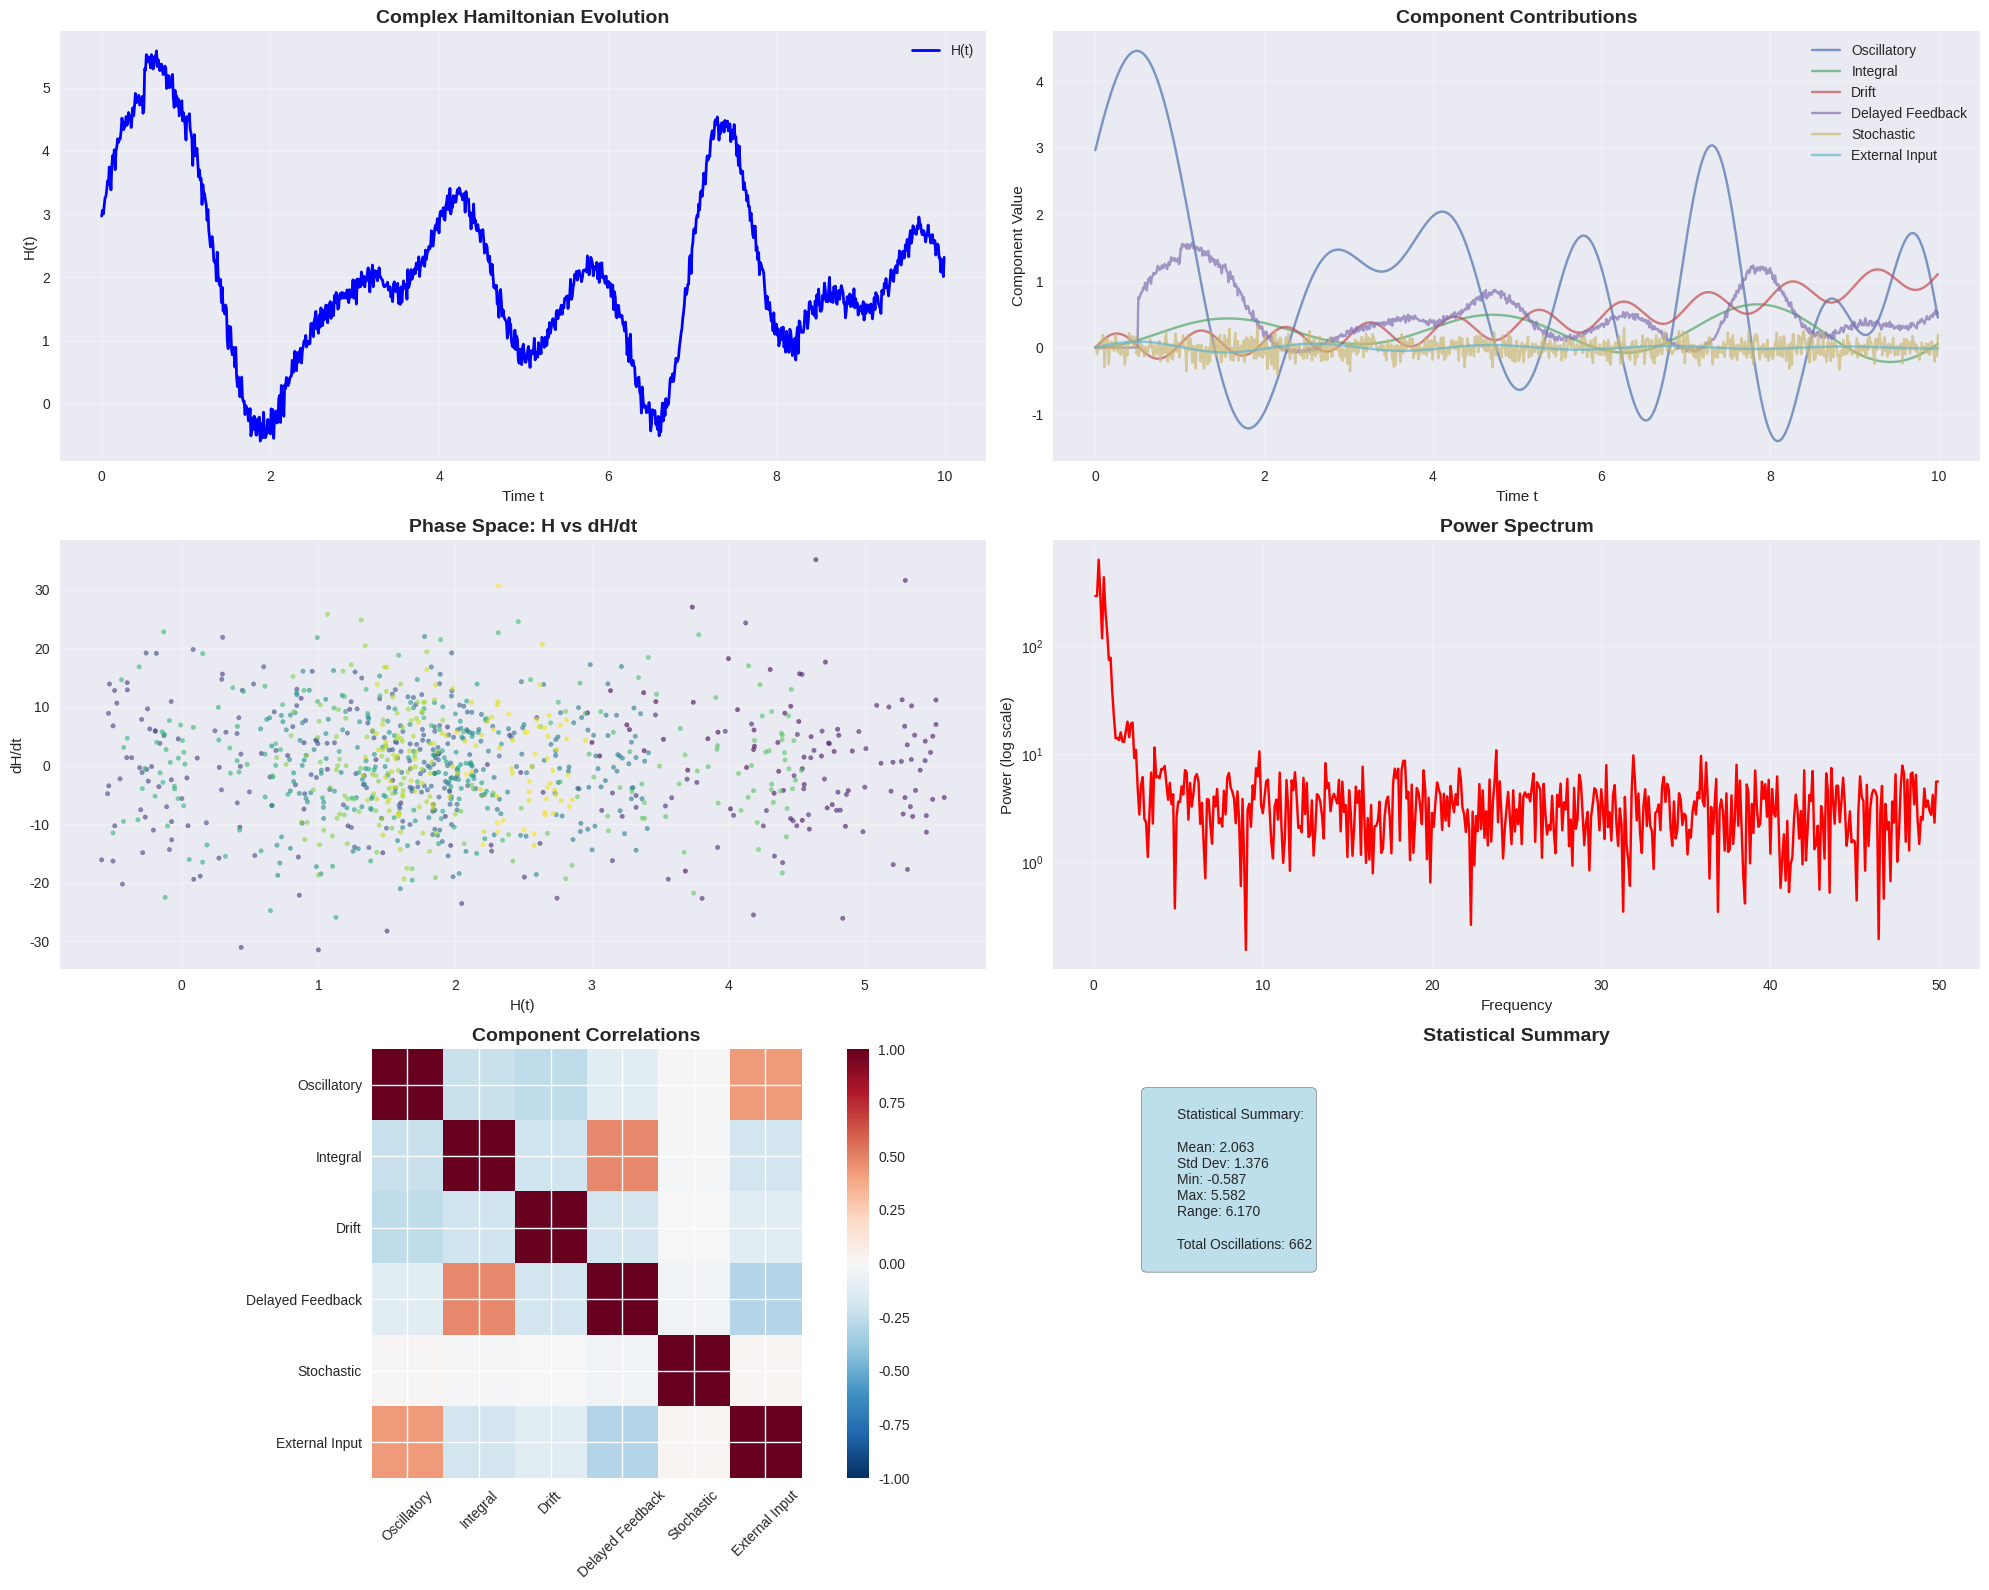

Source code (Python):
import numpy as np
import matplotlib.pyplot as plt
from scipy.integrate import quad
from scipy.special import softplus
import seaborn as sns
from typing import Callable, Dict, List, Tuple
import warnings
warnings.filterwarnings('ignore')


class ComplexHamiltonianSimulator:
    """
    Simulates the complex time-dependent Hamiltonian:

    H(t) = Σ[A_i(t)sin(B_i(t)t + φ_i) + C_i e^(-D_i t)] 
           + ∫₀ᵗ softplus(a(x-x₀)² + b) f(x) g'(x) dx
           + α₀t² + α₁sin(2πt) + α₂log(1+t)
           + ηH(t-τ)σ(γH(t-τ)) + σN(0, 1+β|H(t-1)|) + δu(t)
    """

    def __init__(self, config: Dict = None):
        """Initialize the simulator with default or custom parameters."""
        self.default_config = {
            # Oscillatory terms (n=3 oscillators)
            'n_oscillators': 3,
            'A_functions': [
                # Time-varying amplitude
                lambda t: 1.0 + 0.1 * np.sin(0.5 * t),
                lambda t: 0.8 + 0.2 * np.cos(0.3 * t),
                lambda t: 1.2 + 0.15 * np.sin(0.7 * t)
            ],
            'B_functions': [
                lambda t: 2.0 + 0.1 * t,  # Time-varying frequency
                lambda t: 1.5 + 0.05 * t,
                lambda t: 2.5 + 0.15 * t
            ],
            'C_values': [0.5, 0.3, 0.7],  # Decay amplitudes
            'D_values': [0.1, 0.2, 0.15],  # Decay rates
            'phi_values': [0, np.pi/3, np.pi/6],  # Phase shifts

            # Integral term parameters
            'a': 0.1,
            'b': 0.5,
            'x0': 1.0,

            # Drift parameters
            'alpha0': 0.01,  # Quadratic drift
            'alpha1': 0.2,   # Periodic amplitude
            'alpha2': 0.05,  # Logarithmic amplitude

            # Delayed feedback parameters
            'eta': 0.3,      # Feedback strength
            'gamma': 0.5,    # Nonlinear scaling
            'tau': 0.5,      # Delay time

            # Stochastic parameters
            'sigma': 0.1,    # Noise amplitude
            'beta': 0.2,     # State-dependent noise scaling

            # External input
            'delta': 0.1,    # Input scaling

            # Simulation parameters
            'dt': 0.01,      # Time step
            't_max': 10.0,   # Maximum time
            'history_size': 1000  # For delay calculations
        }

        self.config = {**self.default_config, **(config or {})}
        self.time_history = []
        self.H_history = []
        self.component_contributions = {
            'oscillatory': [],
            'integral': [],
            'drift': [],
            'delayed_feedback': [],
            'stochastic': [],
            'external_input': []
        }

    def softplus(self, x: float) -> float:
        """Smooth, non-negative activation function."""
        return np.log(1 + np.exp(x))

    def sigmoid(self, x: float) -> float:
        """Sigmoid activation function."""
        return 1 / (1 + np.exp(-x))

    def f_function(self, x: float) -> float:
        """Arbitrary function f(x) for the integral term."""
        return np.sin(x) * np.exp(-0.1 * x)

    def g_prime_function(self, x: float) -> float:
        """Derivative of g(x) for the integral term."""
        return np.cos(x) * np.exp(-0.05 * x)

    def u_function(self, t: float) -> float:
        """External input function u(t)."""
        return np.sin(3 * t) * np.exp(-0.2 * t)

    def oscillatory_term(self, t: float) -> float:
        """Calculate the oscillatory and decaying sum term."""
        result = 0.0
        for i in range(self.config['n_oscillators']):
            A_t = self.config['A_functions'][i](t)
            B_t = self.config['B_functions'][i](t)
            C_i = self.config['C_values'][i]
            D_i = self.config['D_values'][i]
            phi_i = self.config['phi_values'][i]

            oscillatory = A_t * np.sin(B_t * t + phi_i)
            decaying = C_i * np.exp(-D_i * t)
            result += oscillatory + decaying

        return result

    def integral_term(self, t: float) -> float:
        """Calculate the nonlinear integral term."""
        def integrand(x):
            softplus_arg = self.config['a'] * \
                (x - self.config['x0'])**2 + self.config['b']
            return self.softplus(softplus_arg) * self.f_function(x) * self.g_prime_function(x)

        try:
            result, _ = quad(integrand, 0, t)
            return result
        except:
            # Fallback for numerical issues
            return 0.0

    def drift_terms(self, t: float) -> float:
        """Calculate the polynomial, periodic, and logarithmic drift terms."""
        quadratic = self.config['alpha0'] * t**2
        periodic = self.config['alpha1'] * np.sin(2 * np.pi * t)
        logarithmic = self.config['alpha2'] * np.log(1 + t)

        return quadratic + periodic + logarithmic

    def delayed_feedback_term(self, t: float) -> float:
        """Calculate the delayed nonlinear feedback term."""
        if len(self.H_history) == 0:
            return 0.0

        # Find H(t-τ) using interpolation
        tau = self.config['tau']
        target_time = t - tau

        if target_time <= 0:
            return 0.0

        # Simple linear interpolation for H(t-τ)
        if len(self.time_history) > 1:
            # Find the closest time points
            time_array = np.array(self.time_history)
            H_array = np.array(self.H_history)

            # Find indices for interpolation
            idx = np.searchsorted(time_array, target_time)
            if idx == 0:
                H_delayed = H_array[0]
            elif idx >= len(H_array):
                H_delayed = H_array[-1]
            else:
                # Linear interpolation
                t1, t2 = time_array[idx-1], time_array[idx]
                H1, H2 = H_array[idx-1], H_array[idx]
                H_delayed = H1 + (H2 - H1) * (target_time - t1) / (t2 - t1)
        else:
            H_delayed = self.H_history[-1] if self.H_history else 0.0

        return self.config['eta'] * H_delayed * self.sigmoid(self.config['gamma'] * H_delayed)

    def stochastic_term(self, t: float) -> float:
        """Calculate the state-dependent stochastic term."""
        if len(self.H_history) == 0:
            H_prev = 0.0
        else:
            # Get H(t-1) with interpolation
            target_time = t - 1.0
            if target_time <= 0:
                H_prev = 0.0
            else:
                time_array = np.array(self.time_history)
                H_array = np.array(self.H_history)
                idx = np.searchsorted(time_array, target_time)
                if idx == 0:
                    H_prev = H_array[0]
                elif idx >= len(H_array):
                    H_prev = H_array[-1]
                else:
                    t1, t2 = time_array[idx-1], time_array[idx]
                    H1, H2 = H_array[idx-1], H_array[idx]
                    H_prev = H1 + (H2 - H1) * (target_time - t1) / (t2 - t1)

        variance = 1 + self.config['beta'] * abs(H_prev)
        noise = np.random.normal(0, np.sqrt(variance))
        return self.config['sigma'] * noise

    def external_input_term(self, t: float) -> float:
        """Calculate the external input term."""
        return self.config['delta'] * self.u_function(t)

    def compute_H(self, t: float) -> float:
        """Compute the complete Hamiltonian H(t)."""
        # Compute each component
        oscillatory = self.oscillatory_term(t)
        integral = self.integral_term(t)
        drift = self.drift_terms(t)
        delayed_feedback = self.delayed_feedback_term(t)
        stochastic = self.stochastic_term(t)
        external_input = self.external_input_term(t)

        # Store component contributions
        self.component_contributions['oscillatory'].append(oscillatory)
        self.component_contributions['integral'].append(integral)
        self.component_contributions['drift'].append(drift)
        self.component_contributions['delayed_feedback'].append(
            delayed_feedback)
        self.component_contributions['stochastic'].append(stochastic)
        self.component_contributions['external_input'].append(external_input)

        # Combine all terms
        H_total = oscillatory + integral + drift + \
            delayed_feedback + stochastic + external_input

        return H_total

    def simulate(self) -> Tuple[np.ndarray, np.ndarray, Dict]:
        """Run the complete simulation."""
        print("🚀 Starting Complex Hamiltonian Simulation...")
        print(
            f"📊 Time range: 0 to {self.config['t_max']} with dt = {self.config['dt']}")

        t_values = np.arange(0, self.config['t_max'], self.config['dt'])
        H_values = []

        for i, t in enumerate(t_values):
            if i % 100 == 0:
                print(
                    f"⏱️  Progress: {i}/{len(t_values)} ({i/len(t_values)*100:.1f}%)")

            H = self.compute_H(t)
            H_values.append(H)

            # Store history for delay calculations
            self.time_history.append(t)
            self.H_history.append(H)

            # Keep history size manageable
            if len(self.time_history) > self.config['history_size']:
                self.time_history = self.time_history[-self.config['history_size']:]
                self.H_history = self.H_history[-self.config['history_size']:]

        print("✅ Simulation complete!")
        return t_values, np.array(H_values), self.component_contributions

    def analyze_behavior(self, t_values: np.ndarray, H_values: np.ndarray, components: Dict):
        """Analyze the emergent behavior and interactions."""
        print("\n🔍 Analyzing Emergent Behavior...")

        # Convert component lists to arrays
        component_arrays = {k: np.array(v) for k, v in components.items()}

        # Calculate statistics
        stats = {
            'mean': np.mean(H_values),
            'std': np.std(H_values),
            'min': np.min(H_values),
            'max': np.max(H_values),
            'range': np.max(H_values) - np.min(H_values),
            'variance': np.var(H_values)
        }

        # Calculate correlations between components
        correlations = {}
        for name, values in component_arrays.items():
            if len(values) == len(H_values):
                corr = np.corrcoef(H_values, values)[0, 1]
                correlations[name] = corr

        # Detect patterns
        patterns = {
            'oscillatory_dominant': np.std(component_arrays['oscillatory']) > np.std(H_values) * 0.5,
            'stochastic_dominant': np.std(component_arrays['stochastic']) > np.std(H_values) * 0.3,
            'integral_growing': np.corrcoef(t_values, component_arrays['integral'])[0, 1] > 0.5,
            'feedback_stable': np.std(component_arrays['delayed_feedback']) < np.std(H_values) * 0.2
        }

        return stats, correlations, patterns

    def plot_results(self, t_values: np.ndarray, H_values: np.ndarray, components: Dict):
        """Create comprehensive visualization of the simulation results."""
        print("\n📈 Generating Visualizations...")

        # Set up the plotting style
        plt.style.use('seaborn-v0_8')
        fig = plt.figure(figsize=(20, 16))

        # Main Hamiltonian evolution
        ax1 = plt.subplot(3, 2, 1)
        ax1.plot(t_values, H_values, 'b-', linewidth=2, label='H(t)')
        ax1.set_title('Complex Hamiltonian Evolution',
                      fontsize=14, fontweight='bold')
        ax1.set_xlabel('Time t')
        ax1.set_ylabel('H(t)')
        ax1.legend()
        ax1.grid(True, alpha=0.3)

        # Component breakdown
        ax2 = plt.subplot(3, 2, 2)
        component_arrays = {k: np.array(v) for k, v in components.items()}
        for name, values in component_arrays.items():
            if len(values) == len(t_values):
                ax2.plot(t_values, values, label=name.replace(
                    '_', ' ').title(), alpha=0.7)
        ax2.set_title('Component Contributions',
                      fontsize=14, fontweight='bold')
        ax2.set_xlabel('Time t')
        ax2.set_ylabel('Component Value')
        ax2.legend()
        ax2.grid(True, alpha=0.3)

        # Phase space (H vs dH/dt)
        ax3 = plt.subplot(3, 2, 3)
        dH_dt = np.gradient(H_values, t_values)
        ax3.scatter(H_values, dH_dt, c=t_values,
                    cmap='viridis', alpha=0.6, s=10)
        ax3.set_title('Phase Space: H vs dH/dt',
                      fontsize=14, fontweight='bold')
        ax3.set_xlabel('H(t)')
        ax3.set_ylabel('dH/dt')
        ax3.grid(True, alpha=0.3)

        # Power spectrum
        ax4 = plt.subplot(3, 2, 4)
        fft_H = np.fft.fft(H_values)
        freqs = np.fft.fftfreq(len(H_values), t_values[1] - t_values[0])
        positive_freqs = freqs > 0
        ax4.semilogy(freqs[positive_freqs], np.abs(
            fft_H[positive_freqs]), 'r-')
        ax4.set_title('Power Spectrum', fontsize=14, fontweight='bold')
        ax4.set_xlabel('Frequency')
        ax4.set_ylabel('Power (log scale)')
        ax4.grid(True, alpha=0.3)

        # Component correlations heatmap
        ax5 = plt.subplot(3, 2, 5)
        component_names = list(component_arrays.keys())
        corr_matrix = np.zeros((len(component_names), len(component_names)))

        for i, name1 in enumerate(component_names):
            for j, name2 in enumerate(component_names):
                if len(component_arrays[name1]) == len(component_arrays[name2]):
                    corr = np.corrcoef(
                        component_arrays[name1], component_arrays[name2])[0, 1]
                    corr_matrix[i, j] = corr

        im = ax5.imshow(corr_matrix, cmap='RdBu_r', vmin=-1, vmax=1)
        ax5.set_xticks(range(len(component_names)))
        ax5.set_yticks(range(len(component_names)))
        ax5.set_xticklabels([name.replace('_', ' ').title()
                            for name in component_names], rotation=45)
        ax5.set_yticklabels([name.replace('_', ' ').title()
                            for name in component_names])
        ax5.set_title('Component Correlations', fontsize=14, fontweight='bold')
        plt.colorbar(im, ax=ax5)

        # Statistical summary
        ax6 = plt.subplot(3, 2, 6)
        stats_text = f"""
        Statistical Summary:
        
        Mean: {np.mean(H_values):.3f}
        Std Dev: {np.std(H_values):.3f}
        Min: {np.min(H_values):.3f}
        Max: {np.max(H_values):.3f}
        Range: {np.max(H_values) - np.min(H_values):.3f}
        
        Total Oscillations: {len([i for i in range(1, len(H_values)) if (H_values[i] - H_values[i-1]) * (H_values[i-1] - H_values[i-2]) < 0])}
        """
        ax6.text(0.1, 0.9, stats_text, transform=ax6.transAxes, fontsize=10,
                 verticalalignment='top', bbox=dict(boxstyle='round', facecolor='lightblue', alpha=0.8))
        ax6.set_title('Statistical Summary', fontsize=14, fontweight='bold')
        ax6.axis('off')

        plt.tight_layout()
        plt.savefig('hamiltonian_simulation_results.png',
                    dpi=300, bbox_inches='tight')
        plt.show()

        print("📊 Visualizations saved as 'hamiltonian_simulation_results.png'")


def run_comprehensive_simulation():
    """Run a comprehensive simulation with analysis."""
    print("🎯 Complex Hamiltonian Interaction Analysis")
    print("=" * 50)

    # Create simulator with default parameters
    simulator = ComplexHamiltonianSimulator()

    # Run simulation
    t_values, H_values, components = simulator.simulate()

    # Analyze behavior
    stats, correlations, patterns = simulator.analyze_behavior(
        t_values, H_values, components)

    # Print analysis results
    print("\n📊 Analysis Results:")
    print("-" * 30)
    print(f"Mean H(t): {stats['mean']:.3f}")
    print(f"Standard Deviation: {stats['std']:.3f}")
    print(f"Range: {stats['range']:.3f}")
    print(f"Variance: {stats['variance']:.3f}")

    print("\n🔗 Component Correlations with H(t):")
    for component, corr in correlations.items():
        print(f"  {component.replace('_', ' ').title()}: {corr:.3f}")

    print("\n🎭 Detected Patterns:")
    for pattern, detected in patterns.items():
        status = "✅" if detected else "❌"
        print(f"  {status} {pattern.replace('_', ' ').title()}")

    # Create visualizations
    simulator.plot_results(t_values, H_values, components)

    return simulator, t_values, H_values, components


if __name__ == "__main__":
    # Run the comprehensive simulation
    simulator, t_values, H_values, components = run_comprehensive_simulation()

    print("\n🎉 Simulation Complete!")
    print("The complex Hamiltonian shows emergent behavior from the interaction of:")
    print("• Oscillatory and decaying components")
    print("• Nonlinear integral memory effects")
    print("• Polynomial, periodic, and logarithmic drifts")
    print("• Delayed nonlinear feedback")
    print("• State-dependent stochasticity")
    print("• External input coupling")
